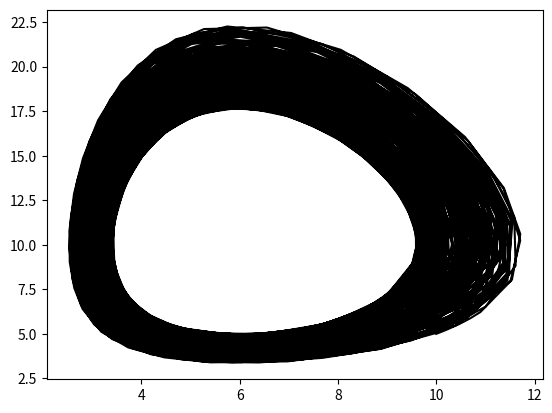

Recreate this plot in Python.
# -*- coding: utf-8 -*-
"""
Created on Mon Feb 10 21:37:43 2020

[redacted]
"""
import matplotlib.pyplot as plt
import math
import numpy as np
import scipy as sci

def body(t,y):
    #ydot=np.empty(2,)
    alpha = 1
    beta = 0.1
    gamma = 0.25
    delta = 1.5
    rabbit = alpha*y[0] - beta*y[0]*y[1]
    fox = -delta*y[1] +gamma*y[0]*y[1]

    return rabbit, fox

y0 = np.array([10, 5])

sol = sci.integrate.solve_ivp(fun=body, y0=y0, t_span=(0,10000),method='LSODA')
#sol = integrate.odeint(func=body,  y0=y0, t=(0,100))

data=np.transpose(sol.y)
xsol2=data[:,0]
ysol2=data[:,1]

plt.figure()
plt.plot(xsol2, ysol2, color='k')
plt.show()